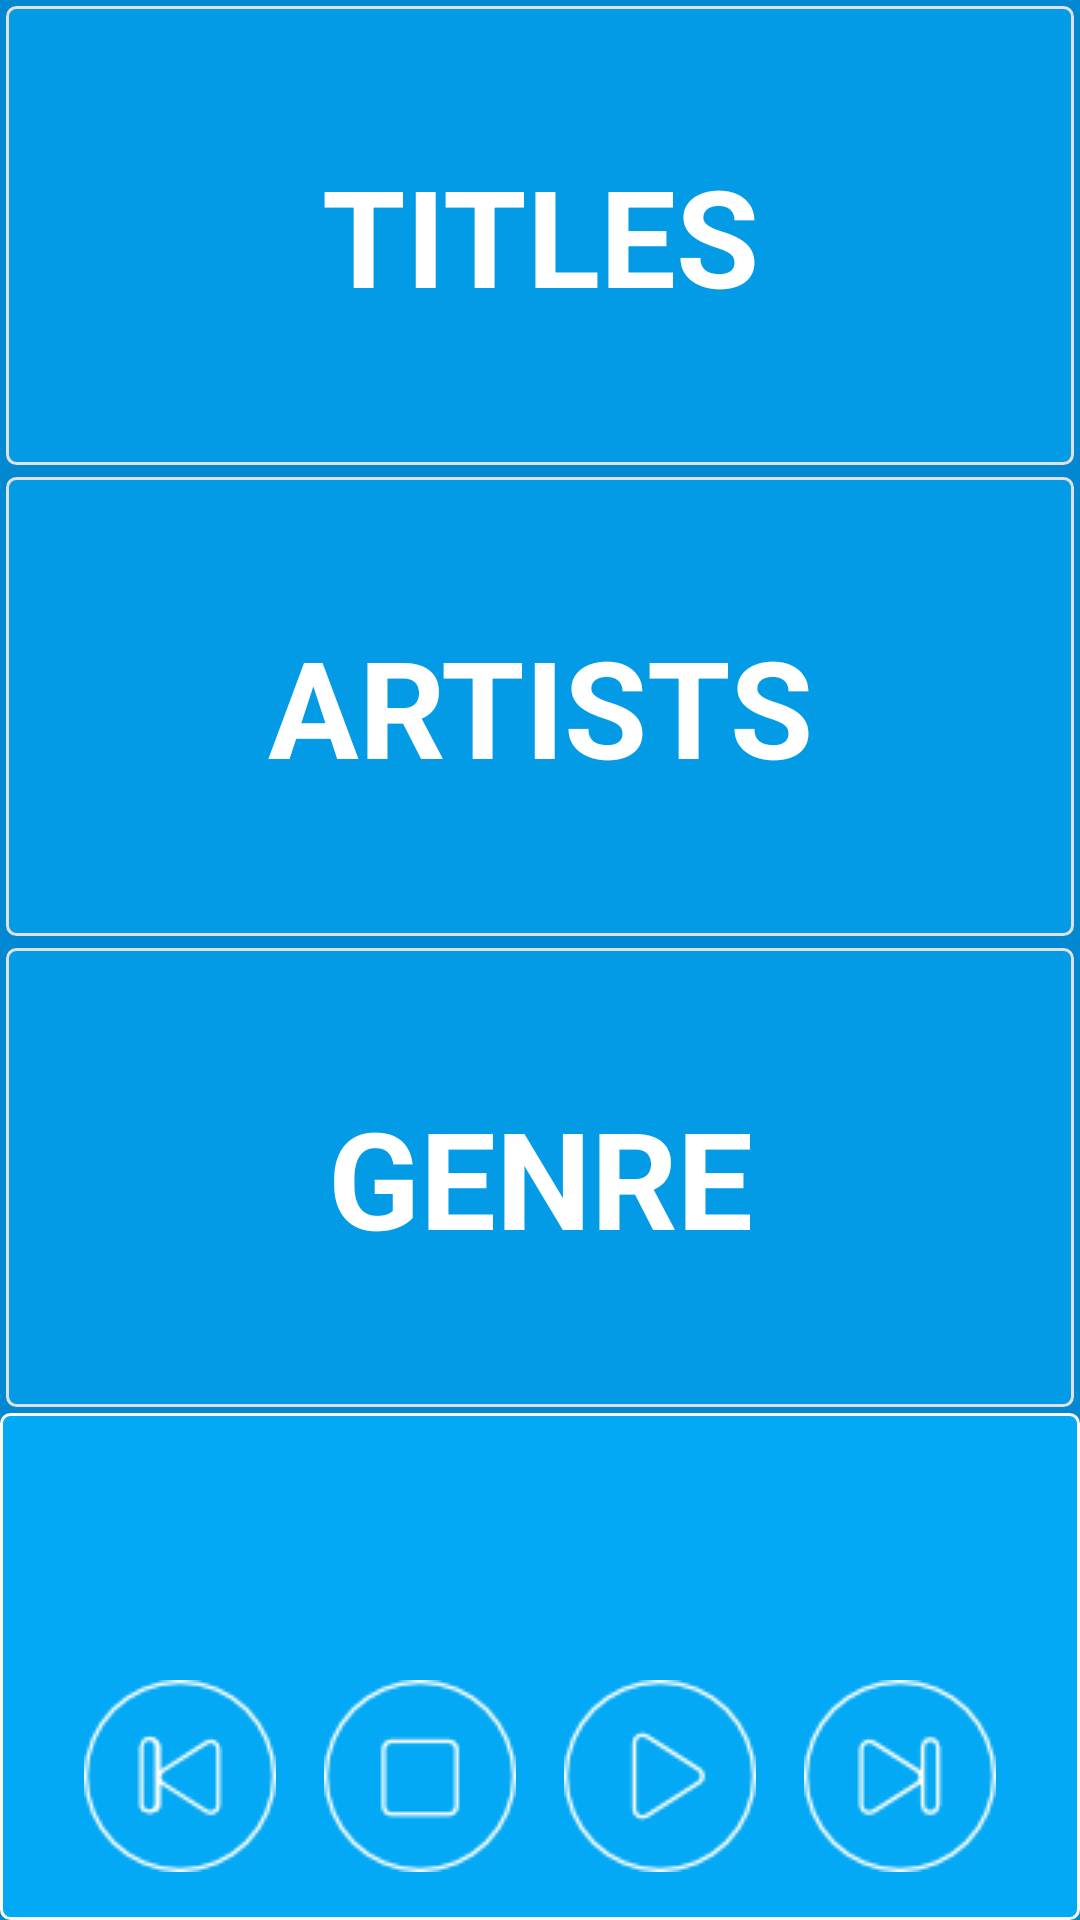

Reconstruct the res/layout file that produces this screen, plus the resources it refers to.
<!-- AndroidManifest.xml: application theme AppTheme -->
<!-- res/layout/activity_player.xml -->
<?xml version="1.0" encoding="utf-8"?>
<RelativeLayout xmlns:android="http://schemas.android.com/apk/res/android"
    xmlns:tools="http://schemas.android.com/tools"
    android:layout_width="match_parent"
    android:layout_height="match_parent"
    android:background="@color/background"
    android:orientation="vertical"
    tools:context="com.example.android.awesomemusicplayer.PlayerActivity">

    
    <LinearLayout
        android:layout_width="match_parent"
        android:layout_height="match_parent"
        android:layout_above="@id/main_frame"
        android:orientation="vertical">

        <TextView
            android:id="@+id/button_songs_player"
            style="@style/CategoryStyle"
            android:layout_margin="2dp"
            android:background="@drawable/button_style"
            android:text="@string/songs"
            android:textColor="@color/font_color" />

        <TextView
            android:id="@+id/button_artists_player"
            style="@style/CategoryStyle"
            android:layout_margin="2dp"
            android:background="@drawable/button_style"
            android:text="@string/artists"
            android:textColor="@color/font_color" />

        <TextView
            android:id="@+id/button_genre_player"
            style="@style/CategoryStyle"
            android:layout_margin="2dp"
            android:background="@drawable/button_style"
            android:text="@string/genre"
            android:textColor="@color/font_color" />

    </LinearLayout>

    
    <LinearLayout
        android:id="@+id/main_frame"
        android:layout_width="match_parent"
        android:layout_height="wrap_content"
        android:layout_alignParentBottom="true"
        android:background="@drawable/player_style"
        android:orientation="vertical">

        
        <LinearLayout
            android:id="@+id/text_frame"
            android:layout_width="match_parent"
            android:layout_height="wrap_content"
            android:layout_margin="@dimen/general_margin"
            android:orientation="vertical">

            <TextView
                android:id="@+id/player_title"
                style="@style/PlayerFont"
                android:layout_width="wrap_content"
                android:layout_height="wrap_content"
                tools:text="@string/songs" />

            <TextView
                android:id="@+id/player_artist"
                style="@style/PlayerFont"
                android:layout_width="wrap_content"
                android:layout_height="wrap_content"
                tools:text="@string/artists" />

            <TextView
                android:id="@+id/player_genre"
                style="@style/PlayerFont"
                android:layout_width="wrap_content"
                android:layout_height="wrap_content"
                tools:text="@string/genre" />


        </LinearLayout>

        
        <LinearLayout
            android:id="@+id/buttons_frame"
            android:layout_width="wrap_content"
            android:layout_height="wrap_content"
            android:layout_gravity="center_horizontal"
            android:layout_marginBottom="@dimen/general_margin"
            android:orientation="horizontal">

            <ImageView
                android:id="@+id/prev"
                android:layout_width="wrap_content"
                android:layout_height="wrap_content"
                android:layout_marginEnd="@dimen/padding"
                android:layout_marginRight="@dimen/padding"
                android:src="@drawable/prev_button64" />

            <ImageView
                android:id="@+id/stop"
                android:layout_width="wrap_content"
                android:layout_height="wrap_content"
                android:layout_marginEnd="@dimen/padding"
                android:layout_marginRight="@dimen/padding"
                android:src="@drawable/stop_button64" />

            <ImageView
                android:id="@+id/play"
                android:layout_width="wrap_content"
                android:layout_height="wrap_content"
                android:layout_marginEnd="@dimen/padding"
                android:layout_marginRight="@dimen/padding"
                android:src="@drawable/play_button64" />

            <ImageView
                android:id="@+id/next"
                android:layout_width="wrap_content"
                android:layout_height="wrap_content"
                android:src="@drawable/next_button64" />

        </LinearLayout>
    </LinearLayout>
    
</RelativeLayout>
<!-- resources referenced by this layout -->
<resources>
  <color name="background">#0288D1</color>
  <color name="font_color">#fff</color>
  <dimen name="general_margin">16dp</dimen>
  <dimen name="padding">16dp</dimen>
  <!-- drawable button_style (drawable) -->
  <?xml version="1.0" encoding="utf-8"?>
  <shape xmlns:android="http://schemas.android.com/apk/res/android"
      android:shape="rectangle">
      <solid android:color="@color/button_color" />
      <corners android:radius="3dp" />
      <stroke
          android:width="1dp"
          android:color="@color/border_button_color" />
  </shape>
  <!-- drawable next_button64: png bitmap (drawable, 1338 bytes) -->
  <!-- drawable play_button64: png bitmap (drawable, 1254 bytes) -->
  <!-- drawable player_style (drawable) -->
  <?xml version="1.0" encoding="utf-8"?>
  <shape xmlns:android="http://schemas.android.com/apk/res/android"
      android:shape="rectangle">
      <solid android:color="@color/player_background" />
      <corners android:radius="3dp" />
      <stroke
          android:width="1dp"
          android:color="@color/border_player_color" />
  </shape>
  <!-- drawable prev_button64: png bitmap (drawable, 1346 bytes) -->
  <!-- drawable stop_button64: png bitmap (drawable, 1095 bytes) -->
  <string name="artists">artists</string>
  <string name="genre">genre</string>
  <string name="songs">titles</string>
  <style name="CategoryStyle">
      <item name="android:layout_width">match_parent</item>
      <item name="android:layout_height">0dp</item>
      <item name="android:layout_weight">1</item>
      <item name="android:gravity">center</item>
      <item name="android:textSize">@dimen/button_text_size</item>
      <item name="android:textAllCaps">true</item>
      <item name="android:textStyle">bold</item>
      </style>
  <style name="PlayerFont">
          <item name="android:layout_width">wrap_content</item>
          <item name="android:layout_height">wrap_content</item>
          <item name="android:layout_gravity">center_horizontal</item>
          <item name="android:textColor">@color/font_color_list</item>
          <item name="android:textAppearance">@style/TextAppearance.AppCompat.Small</item>
  
      </style>
  <style name="AppTheme" parent="Theme.AppCompat.Light.DarkActionBar">
          
          <item name="colorPrimary">@color/colorPrimary</item>
          <item name="colorPrimaryDark">@color/colorPrimaryDark</item>
          <item name="colorAccent">@color/colorAccent</item>
      </style>
  <color name="button_color">#039BE5</color>
  <color name="border_button_color">#E0E0E0</color>
  <color name="player_background">#03A9F4</color>
  <color name="border_player_color">#FAFAFA</color>
  <dimen name="button_text_size">45sp</dimen>
  <color name="font_color_list">#fff</color>
  <color name="colorPrimary">#03A9F4</color>
  <color name="colorPrimaryDark">#03A9F4</color>
  <color name="colorAccent">#01579B</color>
</resources>
